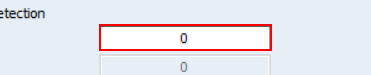
Task: Created the script for CDFS 
Workflow: DSP_AddedCamera

Step 1 [then]: type "[row("MaxPixelNumber").ToString]" in window 'Vigilant Fixed LPR                       Uat_Demo_User2' (dspcontrolcenter.exe)

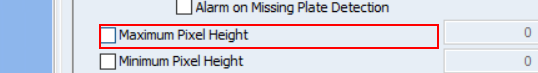
Step 2 [else]: check in window 'Vigilant Fixed LPR                       Uat_Demo_User2' (dspcontrolcenter.exe)

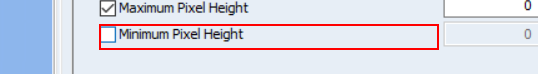
Step 3 [then]: check in window 'Vigilant Fixed LPR                       Uat_Demo_User2' (dspcontrolcenter.exe)

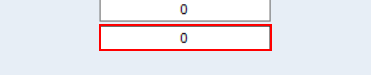
Step 4: type "[row("MinPixelNumber").ToString]" in window 'Vigilant Fixed LPR                       Uat_Demo_User2' (dspcontrolcenter.exe)

Step 5 [else]: check in window 'Vigilant Fixed LPR                       Uat_Demo_User2' (dspcontrolcenter.exe) (same screen as step 3)

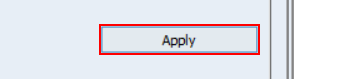
Step 6 [then]: click in window 'Vigilant Fixed LPR                       Uat_Demo_User2' (dspcontrolcenter.exe)

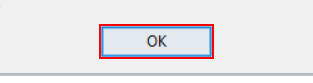
Step 7: find in window 'Vigilant Fixed LPR' (dspcontrolcenter.exe)

Step 8: click in window 'Vigilant Fixed LPR' (dspcontrolcenter.exe) (same screen as step 7)
